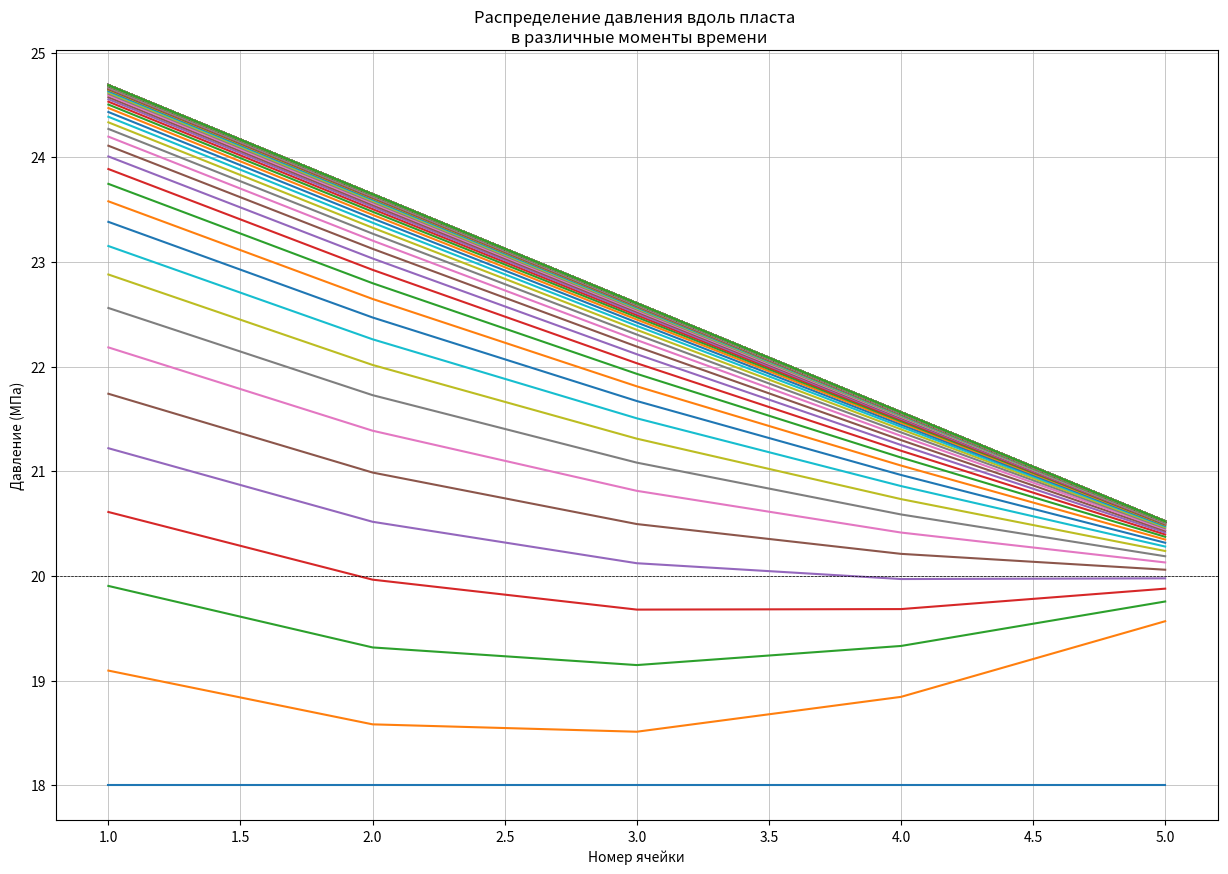

Write Python code to recreate this figure.
import numpy as np
import matplotlib.pyplot as plt

mesh_w = 5
mesh_h = 1000
dt = 10
dt *= 24 * 60 * 60
m = 0.15
mu = 5e-3
k = 5e-3 * (1e-6) ** 2
dx = 100
compr = 2.4e-9
a_square = 10000
p_initial = 18e6
q_left = 9/(24 * 60 * 60)
p_right = 20e6

gamma = (m * mu * compr / k) * (dx ** 2 / dt)
p_implicit = np.zeros([mesh_h, mesh_w])
p_implicit[0][:] = p_initial
#print(p_implicit)

for t_ind in range(1, mesh_h):
    alpha = np.zeros(mesh_w)
    beta = np.zeros(mesh_w)
    for x_ind in range(0, mesh_w):
        if x_ind == 0:
            a = 0
            b = -1 - gamma
            c = 1
            d = -q_left * dx * mu / (a_square * k) - gamma * p_implicit[t_ind - 1][x_ind]
        elif x_ind == mesh_w - 1:
            a = 1
            b = -3 - 3 / 4 * gamma
            c = 0
            d = -3 / 4 * gamma * p_implicit[t_ind - 1][x_ind] - 2 * p_right
        else:
            a = 1
            b = -2 - gamma
            c = 1
            d = -gamma * p_implicit[t_ind - 1][x_ind]
        if x_ind == 0:
            alpha[x_ind] = - c / b
            beta[x_ind] = d / b
        else:
            alpha[x_ind] = - c / (a * alpha[x_ind - 1] + b)
            beta[x_ind] = (d - a * beta[x_ind - 1]) / (a * alpha[x_ind - 1] + b)
    for x_ind in range(mesh_w - 1, -1, -1):
        if x_ind == mesh_w - 1:
            p_implicit[t_ind][x_ind] = beta[x_ind]
        else:
            p_implicit[t_ind][x_ind] = alpha[x_ind] * p_implicit[t_ind][x_ind + 1] + beta[x_ind]

p_implicit /= 1e6
print(p_implicit)

fig = plt.figure(figsize=(15,10))
for p_distribution in p_implicit[::7]:
    plt.plot(range(1, 6), p_distribution)

plt.title('Распределение давления вдоль пласта \n в различные моменты времени')
plt.xlabel('Номер ячейки')
plt.ylabel('Давление (МПа)')

plt.axhline(y=20.0, color='black', linestyle='--', linewidth=0.5)
plt.grid(linewidth=0.5)
plt.show()


